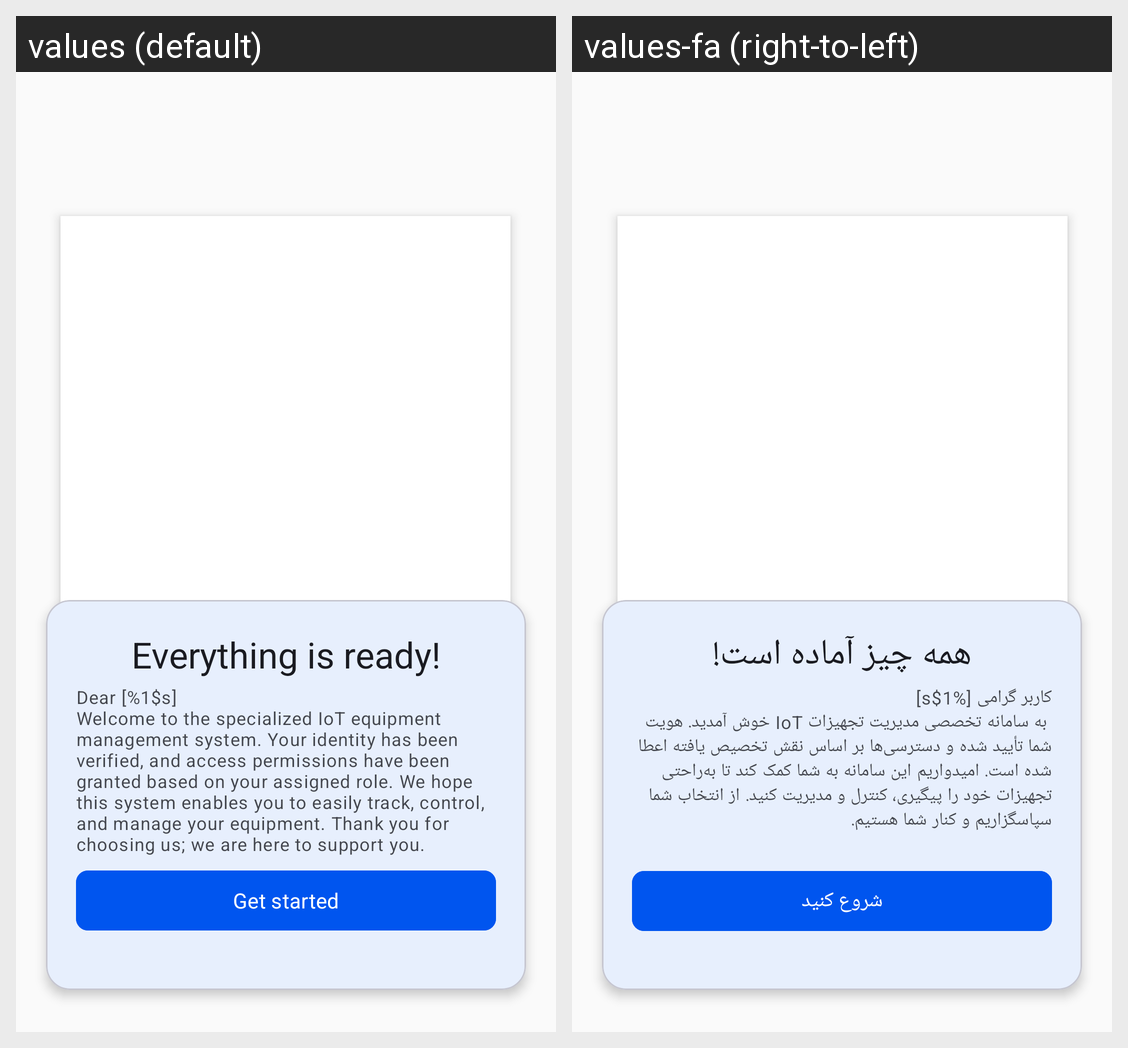

Translations of the strings shown on this Android screen, per locale in the grid:
Android screen res/layout/fragment_get_started.xml rendered under 2 locales, left to right: values (default), values-fa (right-to-left). Device: Nexus 5 (rendered at 1080×1920; each locale shown at half size, 540×960, under a caption strip naming it); theme AppTheme.
Strings drawn on this screen, with the default value and each locale's value (text and hints the layout hard-codes, and strings that could not be matched under every locale, appear in the picture but are not listed):

onboarding_ready_title
  values: Everything is ready!
  values-fa: همه چیز آماده است!

onboarding_description_text
  values: Dear [%1$s]
      Welcome to the specialized IoT equipment management system. Your identity has been verified, and access permissions have been granted based on your assigned role. We hope this system enables you to easily track, control, and manage your equipment. Thank you for choosing us; we are here to support you.
  values-fa: کاربر گرامی [%1$s] 
       به سامانه تخصصی مدیریت تجهیزات IoT خوش آمدید. هویت شما تأیید شده و دسترسی‌ها بر اساس نقش تخصیص ‌یافته اعطا شده است. امیدواریم این سامانه به شما کمک کند تا به‌راحتی تجهیزات خود را پیگیری، کنترل و مدیریت کنید. از انتخاب شما سپاسگزاریم و کنار شما هستیم.

onboarding_get_started
  values: Get started
  values-fa: شروع کنید
